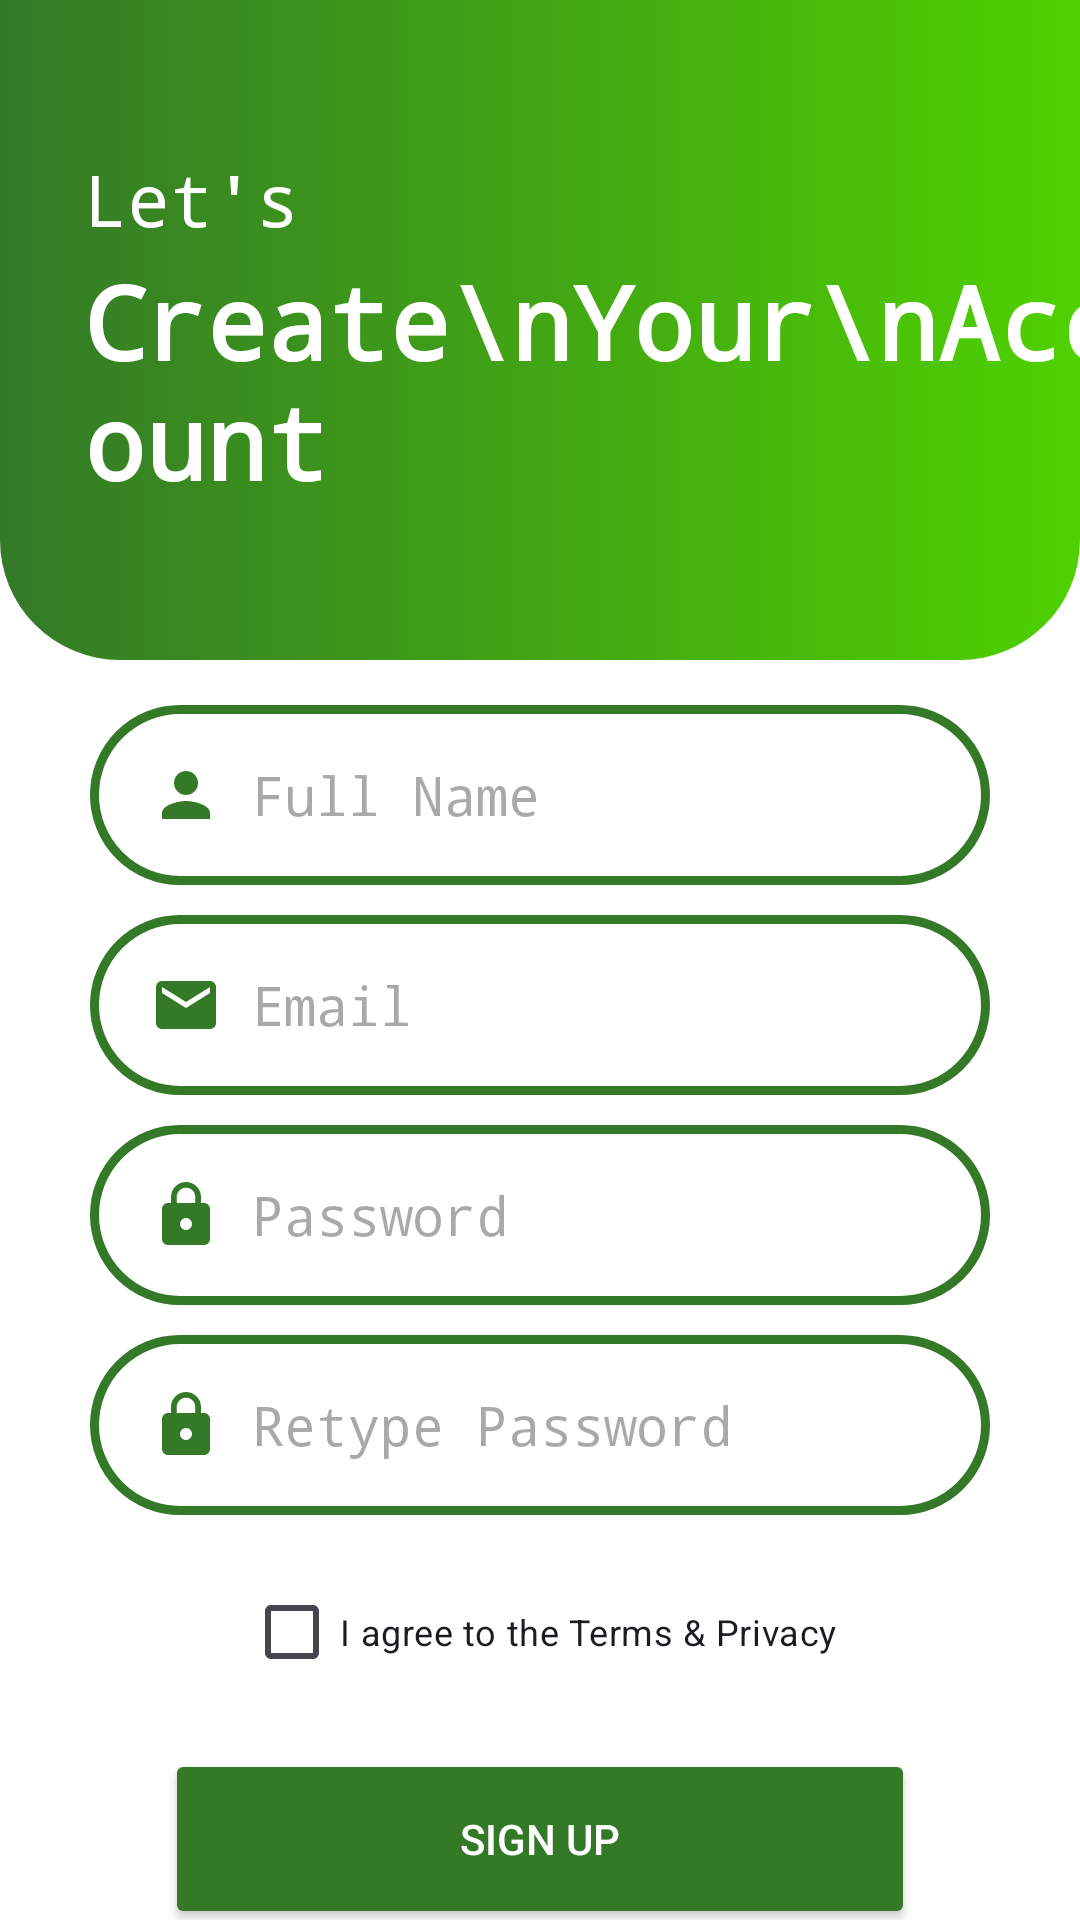

Here is an Android app screen rendered from its layout file. Give the layout XML and the strings, colors and styles it references.
<!-- AndroidManifest.xml: application theme Theme.Practice -->
<!-- res/layout/design_sign_up_activity.xml -->
<?xml version="1.0" encoding="utf-8"?>
<androidx.constraintlayout.widget.ConstraintLayout xmlns:android="http://schemas.android.com/apk/res/android"
    xmlns:app="http://schemas.android.com/apk/res-auto"
    xmlns:tools="http://schemas.android.com/tools"
    android:id="@+id/main"
    android:layout_width="match_parent"
    android:layout_height="match_parent"
    tools:context=".data.SignUpActivity"
    android:background="@color/white">

    <androidx.constraintlayout.widget.ConstraintLayout
        android:id="@+id/constraintLayout"
        android:layout_width="match_parent"
        android:layout_height="220dp"
        android:background="@drawable/custom_signup"
        app:layout_constraintEnd_toEndOf="parent"
        app:layout_constraintStart_toStartOf="parent"
        app:layout_constraintTop_toTopOf="parent">

        <TextView
            android:id="@+id/no_value2"
            android:layout_width="wrap_content"
            android:layout_height="wrap_content"
            android:layout_marginStart="28dp"
            android:layout_marginTop="50dp"
            android:fontFamily="monospace"
            android:text="Let's"
            android:textColor="@color/white"
            android:textSize="24sp"
            app:layout_constraintStart_toStartOf="parent"
            app:layout_constraintTop_toTopOf="parent" />

        <TextView
            android:id="@+id/no_value3"
            android:layout_width="wrap_content"
            android:layout_height="wrap_content"
            android:layout_marginStart="28dp"
            android:layout_marginTop="2dp"
            android:fontFamily="monospace"
            android:text="Create\nYour\nAccount"
            android:textColor="@color/white"
            android:textSize="34sp"
            android:textStyle="bold"
            app:layout_constraintStart_toStartOf="parent"
            app:layout_constraintTop_toBottomOf="@+id/no_value2" />
    </androidx.constraintlayout.widget.ConstraintLayout>

    <EditText
        android:id="@+id/input_name_signup"
        android:layout_width="300dp"
        android:layout_height="60dp"
        android:layout_marginTop="15dp"
        android:background="@drawable/custom_input_signup"
        android:drawableStart="@drawable/ic_person2"
        android:drawablePadding="10dp"
        android:fontFamily="monospace"
        android:gravity="center_vertical"
        android:inputType="textPersonName"
        android:paddingStart="20dp"
        android:hint="Full Name"
        android:textColor="@color/primaryColor"
        app:layout_constraintEnd_toEndOf="parent"
        app:layout_constraintStart_toStartOf="parent"
        app:layout_constraintTop_toBottomOf="@+id/constraintLayout" />

    <EditText
        android:id="@+id/input_email_singup"
        android:layout_width="300dp"
        android:layout_height="60dp"
        android:layout_marginTop="10dp"
        android:background="@drawable/custom_input_signup"
        android:drawableStart="@drawable/ic_email"
        android:drawablePadding="10dp"
        android:fontFamily="monospace"
        android:gravity="center_vertical"
        android:hint="Email"
        android:inputType="textEmailAddress"
        android:paddingStart="20dp"
        android:textColor="@color/primaryColor"
        app:layout_constraintEnd_toEndOf="parent"
        app:layout_constraintStart_toStartOf="parent"
        app:layout_constraintTop_toBottomOf="@+id/input_name_signup" />

    <EditText
        android:id="@+id/input_password_singup"
        android:layout_width="300dp"
        android:layout_height="60dp"
        android:layout_marginTop="10dp"
        android:background="@drawable/custom_input_signup"
        android:drawableStart="@drawable/ic_lock2"
        android:drawablePadding="10dp"
        android:fontFamily="monospace"
        android:gravity="center_vertical"
        android:hint="Password"
        android:inputType="textPassword"
        android:paddingStart="20dp"
        android:textColor="@color/primaryColor"
        app:layout_constraintEnd_toEndOf="parent"
        app:layout_constraintStart_toStartOf="parent"
        app:layout_constraintTop_toBottomOf="@+id/input_email_singup" />

    <EditText
        android:id="@+id/input_retype_signup"
        android:layout_width="300dp"
        android:layout_height="60dp"
        android:layout_marginTop="10dp"
        android:background="@drawable/custom_input_signup"
        android:drawableStart="@drawable/ic_lock2"
        android:drawablePadding="10dp"
        android:fontFamily="monospace"
        android:gravity="center_vertical"
        android:hint="Retype Password"
        android:inputType="textPassword"
        android:paddingStart="20dp"
        android:textColor="@color/primaryColor"
        app:layout_constraintEnd_toEndOf="parent"
        app:layout_constraintStart_toStartOf="parent"
        app:layout_constraintTop_toBottomOf="@+id/input_password_singup" />

    <CheckBox
        android:id="@+id/checkBox"
        android:layout_width="wrap_content"
        android:layout_height="wrap_content"
        android:layout_marginTop="15dp"
        android:fontFamily="sans-serif"
        android:text="I agree to the Terms &amp; Privacy"
        android:textSize="12sp"
        app:layout_constraintEnd_toEndOf="parent"
        app:layout_constraintStart_toStartOf="parent"
        app:layout_constraintTop_toBottomOf="@+id/input_retype_signup" />

    <Button
        android:id="@+id/btn_signup"
        android:layout_width="250dp"
        android:layout_height="60dp"
        android:layout_marginTop="15dp"
        android:backgroundTint="@color/primaryColor"
        android:text="Sign Up"
        android:textColor="@color/white"
        app:layout_constraintEnd_toEndOf="parent"
        app:layout_constraintStart_toStartOf="parent"
        app:layout_constraintTop_toBottomOf="@+id/checkBox" />

    <TextView
        android:id="@+id/no_value4"
        android:layout_width="wrap_content"
        android:layout_height="wrap_content"
        android:layout_marginTop="10dp"
        android:layout_marginEnd="60dp"
        android:text="Have an account?"
        app:layout_constraintEnd_toEndOf="parent"
        app:layout_constraintStart_toStartOf="parent"
        app:layout_constraintTop_toBottomOf="@+id/btn_signup" />

    <TextView
        android:id="@+id/btn_sign_in"
        android:layout_width="wrap_content"
        android:layout_height="wrap_content"
        android:layout_marginStart="5dp"
        android:layout_marginTop="10dp"
        android:fontFamily="sans-serif"
        android:text="Sign In"
        android:textStyle="bold"
        app:layout_constraintStart_toEndOf="@+id/no_value4"
        app:layout_constraintTop_toBottomOf="@+id/btn_signup" />
</androidx.constraintlayout.widget.ConstraintLayout>
<!-- resources referenced by this layout -->
<resources>
  <color name="primaryColor">#347928</color>
  <color name="white">#FFFFFFFF</color>
  <!-- drawable custom_input_signup (drawable) -->
  <?xml version="1.0" encoding="utf-8"?>
  <selector xmlns:android="http://schemas.android.com/apk/res/android">
      <item android:state_enabled="true" android:state_focused="true">
          <shape android:shape="rectangle">
              <corners android:radius="50dp" />
              <stroke android:color="@color/primaryColor" android:width="2dp" />
          </shape>
      </item>
  
      <item android:state_enabled="true">
          <shape android:shape="rectangle">
              <corners android:radius="50dp" />
              <stroke android:color="@color/primaryColor" android:width="3dp" />
          </shape>
      </item>
  </selector>
  <!-- drawable custom_signup (drawable) -->
  <?xml version="1.0" encoding="utf-8"?>
  <selector xmlns:android="http://schemas.android.com/apk/res/android">
  
      <item android:state_enabled="true" android:state_focused="true">
          <shape android:shape="rectangle">
              <corners android:bottomLeftRadius="40dp" android:bottomRightRadius="40dp" />
              <gradient android:startColor="#347928" android:endColor="#4fd100" android:type="linear" />
          </shape>
      </item>
  
      <item android:state_enabled="true">
          <shape android:shape="rectangle">
              <corners android:bottomLeftRadius="40dp" android:bottomRightRadius="40dp" />
              <gradient android:startColor="#347928" android:endColor="#4fd100" android:type="linear" />
          </shape>
      </item>
  
  </selector>
  <!-- drawable ic_email (drawable) -->
  <vector xmlns:android="http://schemas.android.com/apk/res/android" android:height="24dp" android:tint="#347928" android:viewportHeight="24" android:viewportWidth="24" android:width="24dp">
        
      <path android:fillColor="@android:color/white" android:pathData="M20,4L4,4c-1.1,0 -1.99,0.9 -1.99,2L2,18c0,1.1 0.9,2 2,2h16c1.1,0 2,-0.9 2,-2L22,6c0,-1.1 -0.9,-2 -2,-2zM20,8l-8,5 -8,-5L4,6l8,5 8,-5v2z"/>
      
  </vector>
  <!-- drawable ic_lock2 (drawable) -->
  <vector xmlns:android="http://schemas.android.com/apk/res/android" android:height="24dp" android:tint="#347928" android:viewportHeight="24" android:viewportWidth="24" android:width="24dp">
        
      <path android:fillColor="@android:color/white" android:pathData="M18,8h-1L17,6c0,-2.76 -2.24,-5 -5,-5S7,3.24 7,6v2L6,8c-1.1,0 -2,0.9 -2,2v10c0,1.1 0.9,2 2,2h12c1.1,0 2,-0.9 2,-2L20,10c0,-1.1 -0.9,-2 -2,-2zM12,17c-1.1,0 -2,-0.9 -2,-2s0.9,-2 2,-2 2,0.9 2,2 -0.9,2 -2,2zM15.1,8L8.9,8L8.9,6c0,-1.71 1.39,-3.1 3.1,-3.1 1.71,0 3.1,1.39 3.1,3.1v2z"/>
      
  </vector>
  <!-- drawable ic_person2 (drawable) -->
  <vector xmlns:android="http://schemas.android.com/apk/res/android" android:height="24dp" android:tint="#347928" android:viewportHeight="24" android:viewportWidth="24" android:width="24dp">
        
      <path android:fillColor="@android:color/white" android:pathData="M12,12c2.21,0 4,-1.79 4,-4s-1.79,-4 -4,-4 -4,1.79 -4,4 1.79,4 4,4zM12,14c-2.67,0 -8,1.34 -8,4v2h16v-2c0,-2.66 -5.33,-4 -8,-4z"/>
      
  </vector>
  <style name="Theme.Practice" parent="Base.Theme.Practice" />
  <style name="Base.Theme.Practice" parent="Theme.Material3.DayNight.NoActionBar">
          
          <item name="colorPrimary">@color/primaryColor</item>
          <item name="colorPrimaryVariant">@color/primaryColor</item>
          <item name="colorOnPrimary">@color/primaryColor</item>
          <item name="android:statusBarColor">?attr/colorPrimaryVariant</item>
      </style>
</resources>
